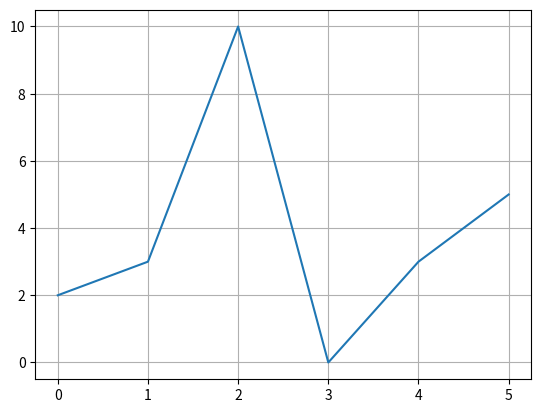
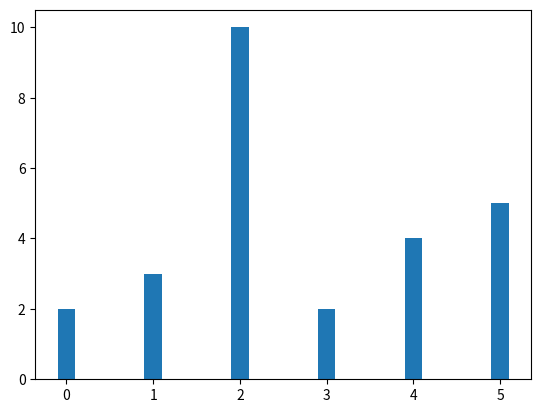
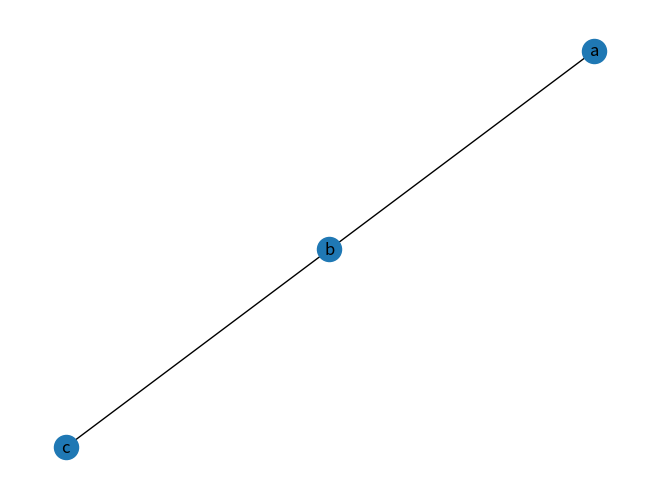
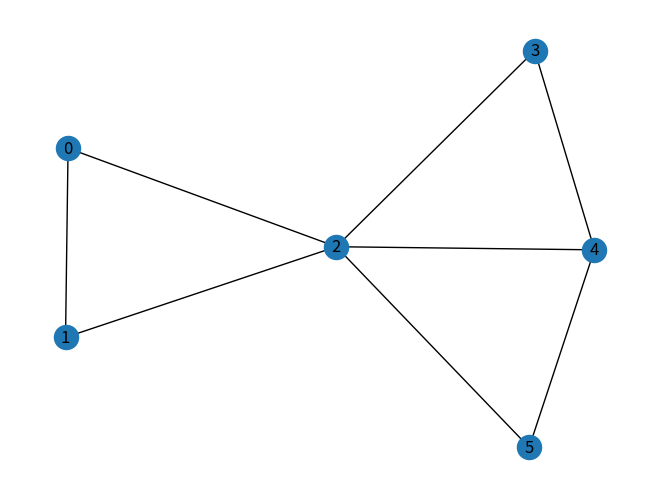

Here is the Python script that generated these plots, in order:
# -*- coding: utf-8 -*-
#realizar gráficos desde la estructura de datos
import matplotlib.pyplot as plt

#biblioteca para redes complejas
import networkx as nx

y=[2,3,10,0,3,5]

#se utiliza una cuadrícula en el gráfico
plt.grid(True)

#se pasa la lista a graficar
plt.plot(y)
plt.show()

#Ahora graficamos un histograma
y=[2,3,10,2,4,5]

plt.bar(range(len(y)),
        y,
        width=0.2,
        align='center')
plt.show()

#impresión de grafos
P=nx.Graph([('a','b'),('b','c')])
nx.draw(P,with_labels=True)
plt.show()

#impresión de características de los grafos
print("Nodos ", P.nodes())
print("Gradod e nodo b", P.degree('b'))


#grafo más complejo
G=nx.Graph([(0,1),(0,2),(1,2),
            (2,3),(2,4),(2,5),
            (3,4),(4,5)])
nx.draw(G,with_labels=True)
plt.show()
